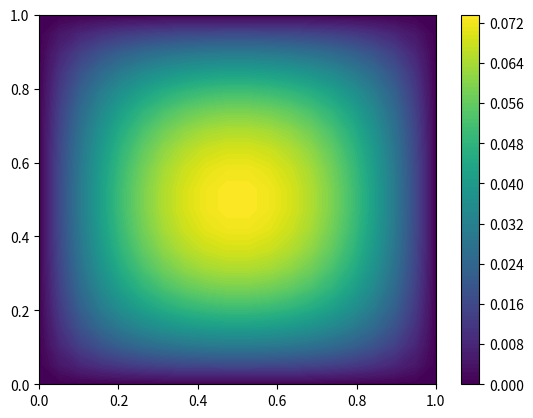

Recreate this plot in Python.
import numpy as num
import matplotlib as plotting
from matplotlib import pyplot as plott
import sympy as sym

low_boundary = 0
high_boundary = 1

y0,y1,x0,x1 = sym.symbols('y_0 y_1 x_0 x_1')

number_of_divisions = (high_boundary - low_boundary) * 20 

x_range = num.linspace(low_boundary,high_boundary,number_of_divisions)
y_range = num.linspace(low_boundary,high_boundary,number_of_divisions)


X_Grid,Y_Grid = num.meshgrid(x_range,y_range)
values = num.copy(X_Grid)

equ_array_length = 3
x,y, f, u,a, phi = sym.symbols('x y f u a phi')
original_function = (1 - x) * (1 - y) 
phi_solved = sym.Derivative(phi,x,x) + sym.Derivative(phi,y,y)
# print(sym.latex(phi_solved))
# print(sym.latex(phi_solved.doit()))
f = -1

array1 = [x**(n + 1) for n in range(equ_array_length)]
array2 = [y**(n + 1) for n in range(equ_array_length)]

# array1 = [x**(n) for n in range(equ_array_length)]
# array2 = [y**(n) for n in range(equ_array_length)]

trial_coefficients = [sym.symbols('a_' + str(counter)) for counter in range(equ_array_length**2)]
trial_functions = [j * k * original_function for k in array1 for j in array2]
trial_equations = [trial_coefficients[counter] * trial_functions[counter] for counter in range(len(trial_coefficients))]
trial_phi = sum(trial_equations) 
trial_phi += original_function

# print(sym.latex(sym.Matrix(trial_functions)))
# print(sym.latex(trial_phi))
coefficients = []
eqs = []
residual = phi_solved.subs(phi,trial_phi).doit() - f

# print(sym.latex(residual))
solution_equations = []
for counter  in range(len(trial_equations)):
    print("Computation " + str(counter) + " of " + str(len(trial_equations) - 1))

    innerWight = residual * trial_functions[counter]
#     print(innerWight)
#     print('--------------------------------------------------------------------------------')
    weighted_average = sym.integrate(sym.integrate(innerWight,(x,low_boundary,high_boundary)),(y,low_boundary,high_boundary))
    solution_equations.append(weighted_average)
    
# print(sym.latex(sym.Matrix(solution_equations)))

result_set = sym.linsolve(solution_equations,trial_coefficients)
print(sym.latex(result_set))
# print(sym.latex(sym.Matrix(coefficients)))
# print(sym.latex(sym.Matrix(trial_functions)))

# print(coefficients)
# print(len(trial_functions))

# u = original_function
u = 0
for d in range(len(result_set.args[0])):
    u = u + result_set.args[0][d] * trial_functions[d]  

# print(sym.latex(u))

f = sym.lambdify([x,y],u,"numpy")
 
for counter_x in range(len(x_range)):
    for counter_y in range(len(y_range)):
        values[counter_x][counter_y] = f(X_Grid[counter_x][counter_y],Y_Grid[counter_x][counter_y])
         
 
plott.contourf(X_Grid,Y_Grid,values, 120)
plott.colorbar()
 
plott.show()
